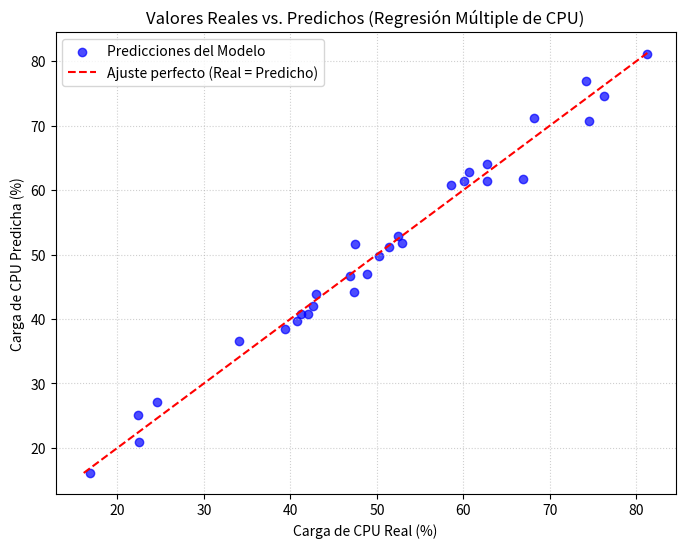

Python code for this plot:
import numpy as np
import matplotlib.pyplot as plt

# 1. Construir el training set (m=30, 2 variables predictoras)
np.random.seed(42) # Fijamos semilla para reproducibilidad
m = 30

# x1: Cantidad de túneles VPN activos
x1 = np.random.randint(10, 100, m)
# x2: Tráfico encriptado (Mbps)
x2 = np.random.randint(50, 500, m)

# y: Carga del procesador del router (%) - Generamos los datos con una relación lineal + ruido
y = 5 + 0.3 * x1 + 0.1 * x2 + np.random.randn(m) * 2

# Matriz X: Agregamos la columna de unos (1) al inicio para multiplicar por theta_0
X = np.c_[np.ones(m), x1, x2]

# 2. Resolver con np.linalg.inv
# Ecuación Normal: θ = (X^T * X)^-1 * X^T * y
theta_inv = np.linalg.inv(X.T @ X) @ X.T @ y

# 3. Resolver con np.linalg.pinv (Pseudo-inversa de Moore-Penrose)
theta_pinv = np.linalg.pinv(X.T @ X) @ X.T @ y

print("--- Valores obtenidos de θ ---")
print(f"θ usando inv:  {theta_inv}")
print(f"θ usando pinv: {theta_pinv}")

# 4. Calcular predicciones para el gráfico usando los thetas obtenidos
y_pred = X @ theta_inv

# 5. Graficar valores reales vs predichos
plt.figure(figsize=(8, 6))
plt.scatter(y, y_pred, color='blue', alpha=0.7, label='Predicciones del Modelo')

# Línea de ajuste perfecto (donde el valor real es exactamente igual al predicho)
min_val = min(min(y), min(y_pred))
max_val = max(max(y), max(y_pred))
plt.plot([min_val, max_val], [min_val, max_val], color='red', linestyle='--', label='Ajuste perfecto (Real = Predicho)')

plt.title("Valores Reales vs. Predichos (Regresión Múltiple de CPU)")
plt.xlabel("Carga de CPU Real (%)")
plt.ylabel("Carga de CPU Predicha (%)")
plt.legend()
plt.grid(True, linestyle=':', alpha=0.6)
plt.show()
